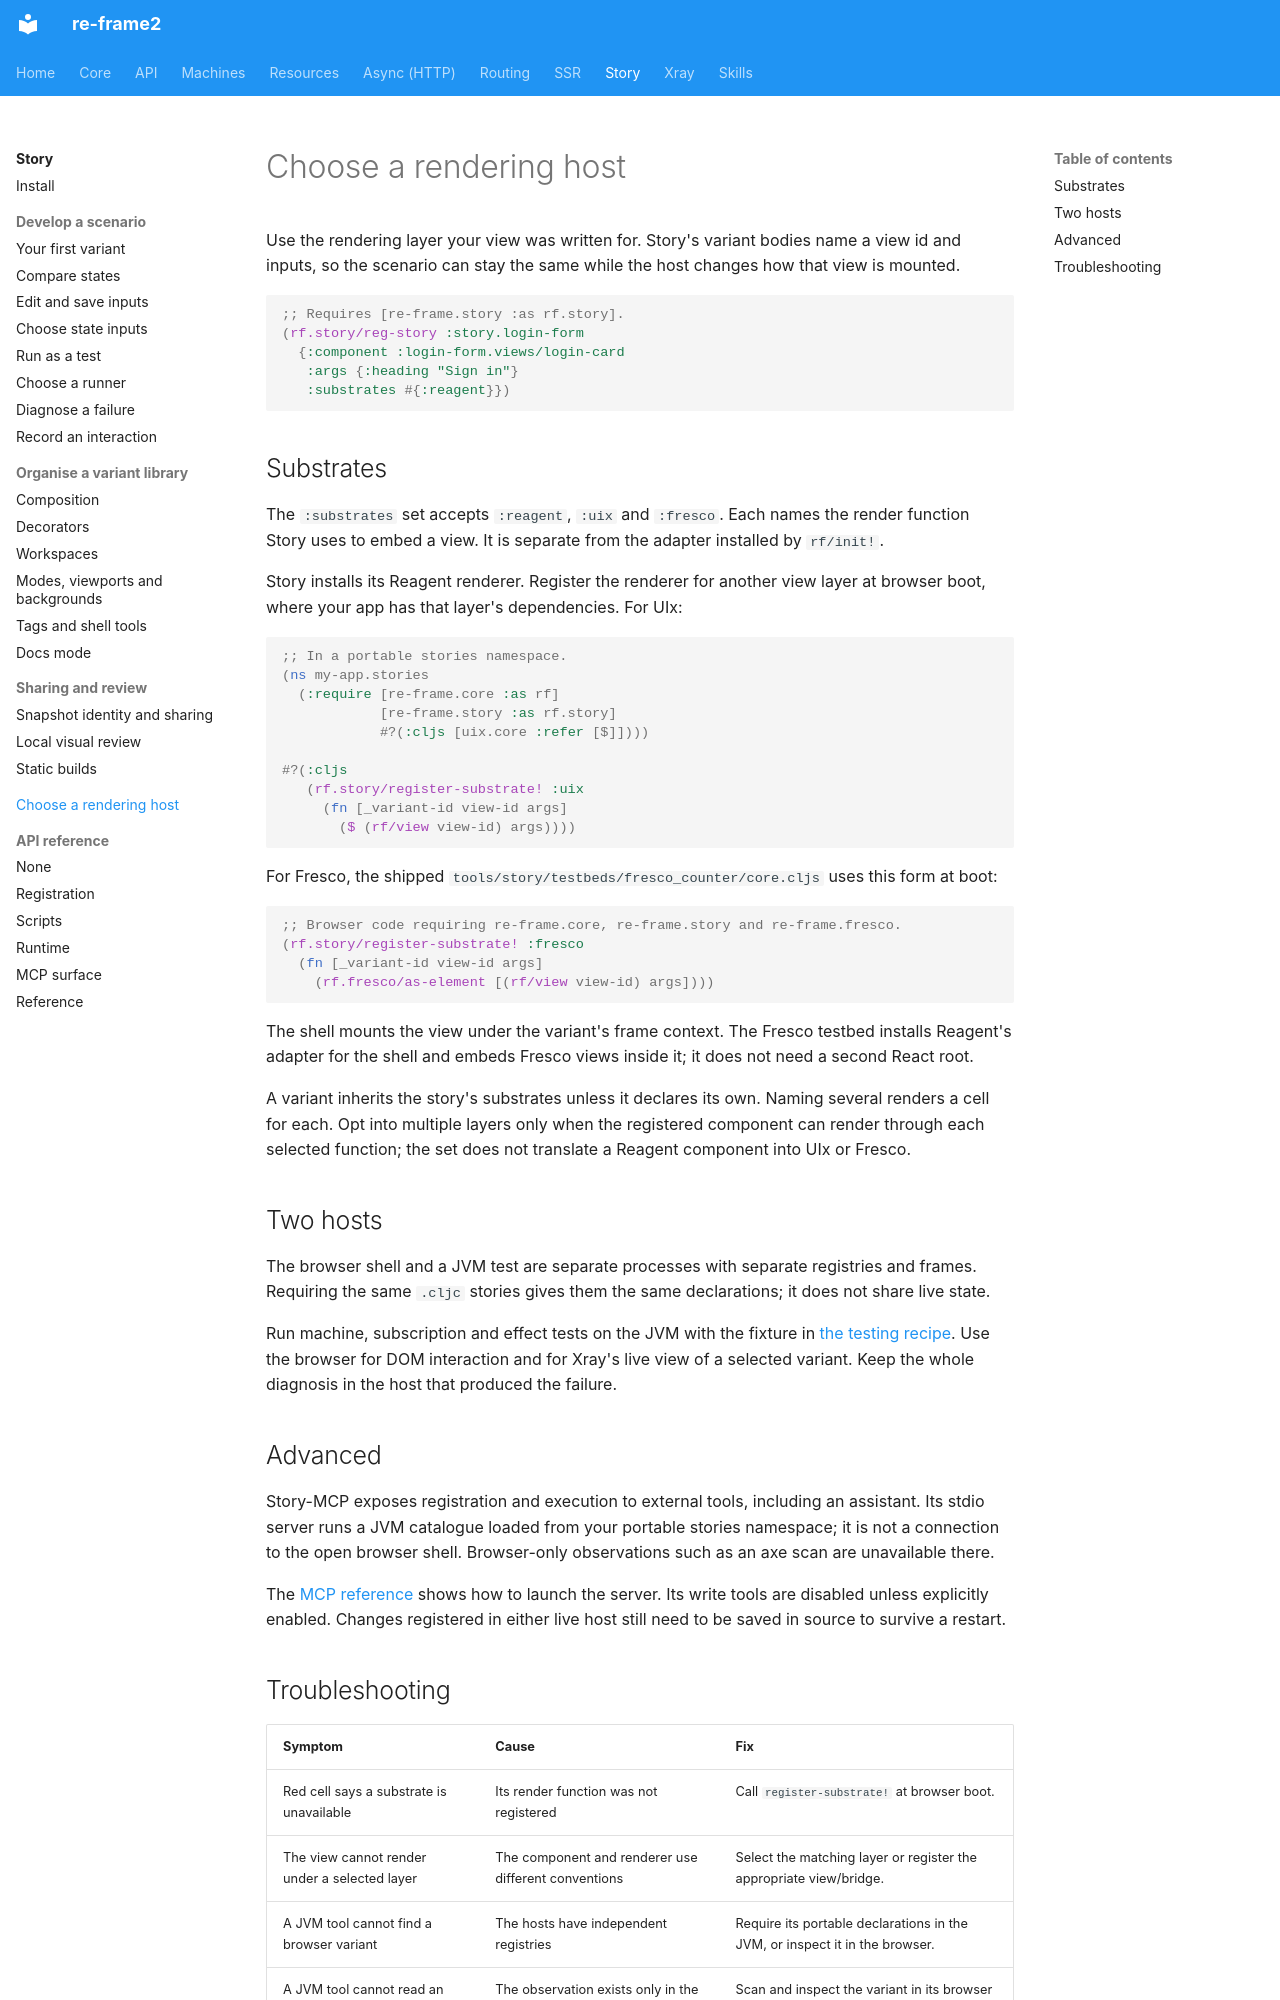

repository: day8/re-frame2 · page: story/09-multi-substrate-and-agent-loop/index.html · generator: mkdocs

# Choose a rendering host

Use the rendering layer your view was written for. Story's variant bodies
name a view id and inputs, so the scenario can stay the same while the host
changes how that view is mounted.

```clojure
;; Requires [re-frame.story :as rf.story].
(rf.story/reg-story :story.login-form
  {:component :login-form.views/login-card
   :args {:heading "Sign in"}
   :substrates #{:reagent}})
```

## Substrates

The `:substrates` set accepts `:reagent`, `:uix` and `:fresco`.
Each names the render function Story uses to embed a view. It is separate
from the adapter installed by `rf/init!`.

Story installs its Reagent renderer. Register the renderer for another
view layer at browser boot, where your app has that layer's dependencies.
For UIx:

```clojure
;; In a portable stories namespace.
(ns my-app.stories
  (:require [re-frame.core :as rf]
            [re-frame.story :as rf.story]
            #?(:cljs [uix.core :refer [$]])))

#?(:cljs
   (rf.story/register-substrate! :uix
     (fn [_variant-id view-id args]
       ($ (rf/view view-id) args))))
```

For Fresco, the shipped `tools/story/testbeds/fresco_counter/core.cljs`
uses this form at boot:

```clojure
;; Browser code requiring re-frame.core, re-frame.story and re-frame.fresco.
(rf.story/register-substrate! :fresco
  (fn [_variant-id view-id args]
    (rf.fresco/as-element [(rf/view view-id) args])))
```

The shell mounts the view under the variant's frame context. The Fresco
testbed installs Reagent's adapter for the shell and embeds Fresco views
inside it; it does not need a second React root.

A variant inherits the story's substrates unless it declares its own.
Naming several renders a cell for each. Opt into multiple layers only when
the registered component can render through each selected function;
the set does not translate a Reagent component into UIx or Fresco.

## Two hosts

The browser shell and a JVM test are separate processes with separate
registries and frames. Requiring the same `.cljc` stories gives them the
same declarations; it does not share live state.

Run machine, subscription and effect tests on the JVM with the fixture in
[the testing recipe](04-the-variant-is-a-test.md#using-story-from-tests).
Use the browser for DOM interaction and for Xray's live view of a selected
variant. Keep the whole diagnosis in the host that produced the failure.

## Advanced

Story-MCP exposes registration and execution to external tools, including
an assistant. Its stdio server runs a JVM catalogue loaded from your portable
stories namespace; it is not a connection to the open browser shell.
Browser-only observations such as an axe scan are unavailable there.

The [MCP reference](api/mcp-surface.md#running-the-server) shows how to launch
the server. Its write tools are disabled unless explicitly enabled.
Changes registered in either live host still need to be saved in source
to survive a restart.
